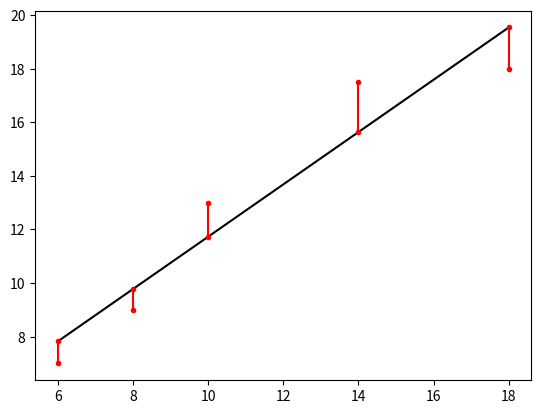

Here is the Python script that generated this plot:
'''
enumerate()
    e.g.
        for idx, x in enumerate(x):
            idx & value
iter()
    e.g.

'''
import numpy as np
import matplotlib.pyplot as plt

X= np.array([6, 8, 10, 14, 18])
y = np.array([7, 9, 13, 17.5, 18])
yr = np.array([7.82327586, 9.77586207, 11.72844828, 15.63362069, 19.5387931 ])

plt.figure()
plt.plot(X, yr, 'k-')
for idx, x in enumerate(X):
    # print('%d - %d' % (idx, x))
    plt.plot([x, x], [y[idx], yr[idx]], 'r.-')
# plt.show()

'''simple display of enumerate()'''
for idx, x in enumerate(X):
    print('%d - %d' % (idx, x))
'''simple display of iter()'''
for i in iter(X):
    print('%d' % (i))